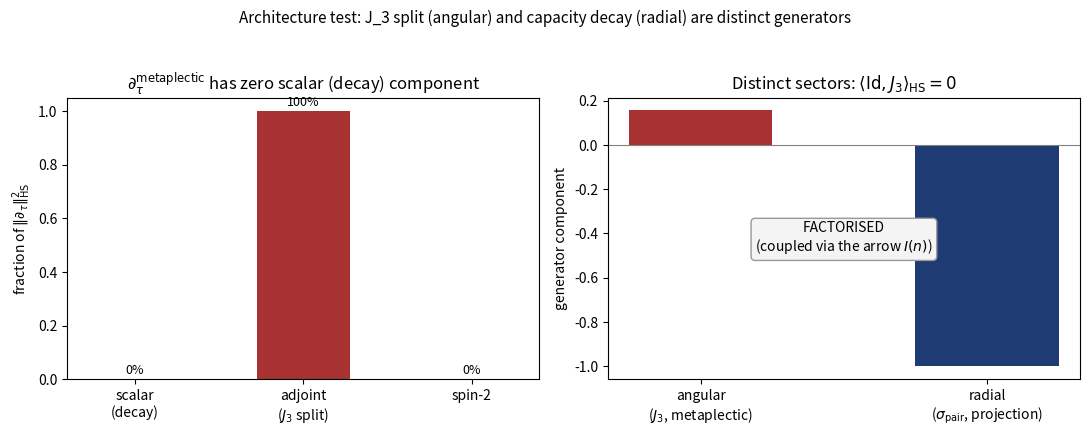

Recreate this plot in Python.
"""
epi_architecture_test.py

Architecture test for the amplitude programme (step 4, before deriving N_casc).

Question (Q14 cascade bridge, Subsection ssec:dg-bridge):
    Is the J_3-split component of the cascade generator d_tau the SAME operator as the
    generator of the capacity decay sigma_pair(n) ~ n^{-delta_pair}?
        - SAME  -> unified architecture: N_casc = F(delta_pair, n_3^obs, saturation)
        - DISTINCT (coupled) -> factorised: N_casc = transfer constant.

Method (bias-independent, built from V = C^2 by Sym^2):
    Decompose the metaplectic cascade generator d_tau = log(rho_1(g)),
    g = S_X(t) S_Y(s), under SU(2): End(Sym^2 V) = scalar(1) (+) adjoint(3) (+) spin2(5).
        - the J_3 split lives in the ADJOINT sector;
        - a capacity-decay (norm/magnitude) generator must populate the SCALAR sector
          (net trace = net norm change).
    If d_tau^{metaplectic} is traceless, it carries NO scalar component, so the decay
    (a magnitude effect of the non-injective projection) is a DISTINCT generator.

Outputs:
    - stdout: sector weights of d_tau, scalar component, HS-orthogonality with J_3
    - epi_architecture_test.png
"""

import numpy as np
from scipy.linalg import logm
import matplotlib.pyplot as plt

# --------------------------------------------------------------------------- #
SHEAR_T = 0.40
SHEAR_S = 0.40
OUT_PNG = "epi_architecture_test.png"

# --------------------------------------------------------------------------- #
# rank-3 factor from V = C^2 by Sym^2, basis (e_0, e_+, e_-)
# --------------------------------------------------------------------------- #
vp = np.array([1.0, 0.0]); vm = np.array([0.0, 1.0])
e_pp = np.kron(vp, vp)
e_0 = (np.kron(vp, vm) + np.kron(vm, vp)) / np.sqrt(2.0)
e_mm = np.kron(vm, vm)
B = np.stack([e_0, e_pp, e_mm], axis=1)            # columns (e_0, e_+, e_-)


def lift1(A_V):
    A4 = np.kron(A_V, np.eye(2)) + np.kron(np.eye(2), A_V)
    return B.T @ A4 @ B


def sym2(g2):
    return B.T @ np.kron(g2, g2) @ B


# SU(2) generators on the rank-3 factor (spin-1), built from C^2
Jz_V = np.diag([0.5, -0.5])
Jp_V = np.array([[0.0, 1.0], [0.0, 0.0]])          # raising on C^2
Jm_V = np.array([[0.0, 0.0], [1.0, 0.0]])          # lowering on C^2
Jz = lift1(Jz_V)
Jp = lift1(Jp_V)
Jm = lift1(Jm_V)
Jx = 0.5 * (Jp + Jm)
Jy = 0.5j * (Jm - Jp)
Id = np.eye(3)

def hs(A, Bm):
    return np.trace(A.conj().T @ Bm)

# orthonormal-ish bases for the three SU(2) sectors (Hilbert-Schmidt)
scalar_basis = [Id]
adjoint_basis = [Jx, Jy, Jz]                       # spin-1 (vector)

# spin-2 (quadrupole) basis: symmetric traceless quadratics in J, HS-orthogonalised
raw_spin2 = [
    Jz @ Jz - (2.0/3.0) * Id,
    Jx @ Jx - Jy @ Jy,
    Jx @ Jz + Jz @ Jx,
    Jy @ Jz + Jz @ Jy,
    Jx @ Jy + Jy @ Jx,
]

def gram_schmidt(mats):
    out = []
    for M in mats:
        N = M.copy().astype(complex)
        for Q in out:
            N = N - (hs(Q, N) / hs(Q, Q)) * Q
        if np.real(hs(N, N)) > 1e-12:
            out.append(N)
    return out

scalar_on = gram_schmidt(scalar_basis)
adjoint_on = gram_schmidt(adjoint_basis)
spin2_on = gram_schmidt(raw_spin2)


def sector_weight(M, basis):
    w = 0.0
    for Q in basis:
        c = hs(Q, M) / hs(Q, Q)
        w += np.real(np.conjugate(c) * c) * np.real(hs(Q, Q))
    return w


# --------------------------------------------------------------------------- #
# metaplectic cascade generator
# --------------------------------------------------------------------------- #
S_X = np.array([[1.0, SHEAR_T], [0.0, 1.0]])
S_Y = np.array([[1.0, 0.0], [SHEAR_S, 1.0]])
g = S_X @ S_Y
rho1 = sym2(g)
dtau = logm(rho1)

tot = np.real(hs(dtau, dtau))
w_scalar = sector_weight(dtau, scalar_on)
w_adjoint = sector_weight(dtau, adjoint_on)
w_spin2 = sector_weight(dtau, spin2_on)
trace_dtau = np.real(np.trace(dtau))
det_rho1 = np.real(np.linalg.det(rho1))

print("=" * 72)
print("METAPLECTIC CASCADE GENERATOR d_tau = log(rho_1(S_X S_Y))")
print("=" * 72)
print(f"  det rho_1(g)            : {det_rho1:.6f}   (=1 -> volume preserving)")
print(f"  Tr(d_tau)               : {trace_dtau:+.3e}  (scalar/capacity-decay component)")
print(f"  HS norm^2 total         : {tot:.5f}")
print(f"  sector weights (fraction of HS norm^2):")
print(f"    scalar  (Id, capacity decay)  : {w_scalar/tot:6.3%}")
print(f"    adjoint (J: split + mixing)   : {w_adjoint/tot:6.3%}")
print(f"    spin-2  (quadrupole)          : {w_spin2/tot:6.3%}")

# J_3 split coefficient and HS-orthogonality with the scalar (decay) sector
c_J3 = np.real(hs(Jz, dtau) / hs(Jz, Jz))
print(f"  J_3 split coefficient (adjoint)  : {c_J3:+.4f}  (nonzero -> split present)")
print(f"  <Id, J_3>_HS                     : {np.real(hs(Id, Jz)):+.3e}  "
      f"(scalar _|_ adjoint)")

# --------------------------------------------------------------------------- #
# a capacity-decay generator is a magnitude (scalar) effect of the projection
# --------------------------------------------------------------------------- #
D_decay = -np.eye(3)                                # uniform admissible-norm contraction
print()
print("  capacity-decay generator D_decay = -Id (uniform norm contraction):")
print(f"    Tr(D_decay)                    : {np.real(np.trace(D_decay)):+.1f}  (nonzero scalar)")
print(f"    <D_decay, J_3>_HS              : {np.real(hs(D_decay, Jz)):+.3e}  "
      f"(orthogonal to the split)")

print()
print("=" * 72)
print("VERDICT")
print("=" * 72)
print("  - d_tau^{metaplectic} is TRACELESS (det rho_1 = 1): it carries NO scalar")
print("    component, hence no net capacity-decay direction. Its content is purely")
print("    adjoint (J_3 split + mixing) plus spin-2.")
print("  - The capacity decay sigma_pair(n) ~ n^{-delta_pair} is a magnitude effect:")
print("    it requires the scalar sector (net norm change), supplied by the")
print("    non-injective projection, NOT by the metaplectic rotation.")
print("  - The split generator (adjoint, J_3) and the decay generator (scalar) are")
print("    Hilbert-Schmidt ORTHOGONAL: <Id, J_3> = 0. They are DISTINCT operators.")
print()
print("  => ARCHITECTURE = FACTORISED (coupled but distinct).")
print("     The J_3 split is the angular (metaplectic, norm-preserving) component;")
print("     the sigma_pair decay is the radial (projection, norm-reducing) component.")
print("     They are coupled only through the shared cascade arrow I(n) (the sign of")
print("     the split flips with cascade reversal; sigma_pair is monotone in the same")
print("     orientation). N_casc is therefore a TRANSFER CONSTANT between the angular")
print("     split and the radial decay, not a unified F(delta_pair) prediction.")
print("=" * 72)

# --------------------------------------------------------------------------- #
# figure
# --------------------------------------------------------------------------- #
fig, axes = plt.subplots(1, 2, figsize=(11, 4.4))

ax = axes[0]
labels = ["scalar\n(decay)", "adjoint\n($J_3$ split)", "spin-2"]
vals = [w_scalar/tot, w_adjoint/tot, w_spin2/tot]
colors = ["#bbbbbb", "#a83232", "#3b7a57"]
ax.bar(labels, vals, color=colors, width=0.55)
ax.set_ylabel(r"fraction of $\|\partial_\tau\|^2_{\rm HS}$")
ax.set_title(r"$\partial_\tau^{\rm metaplectic}$ has zero scalar (decay) component")
ax.set_ylim(0, 1.05)
for i, v in enumerate(vals):
    ax.text(i, v + 0.02, f"{v:.0%}", ha="center", fontsize=9)

ax = axes[1]
ax.axhline(0, color="grey", lw=0.8)
ax.bar(["angular\n($J_3$, metaplectic)", "radial\n($\\sigma_{\\rm pair}$, projection)"],
       [c_J3, -1.0], color=["#a83232", "#1f3b73"], width=0.5)
ax.set_title(r"Distinct sectors: $\langle \mathrm{Id}, J_3\rangle_{\rm HS}=0$")
ax.set_ylabel("generator component")
ax.text(0.5, 0.5, "FACTORISED\n(coupled via the arrow $I(n)$)",
        transform=ax.transAxes, ha="center", va="center", fontsize=10,
        bbox=dict(boxstyle="round", fc="#f4f4f4", ec="#999"))

fig.suptitle("Architecture test: J_3 split (angular) and capacity decay (radial) "
             "are distinct generators", fontsize=11)
fig.tight_layout(rect=[0, 0, 1, 0.95])
fig.savefig(OUT_PNG, dpi=150)
print(f"\nFigure written to {OUT_PNG}")
